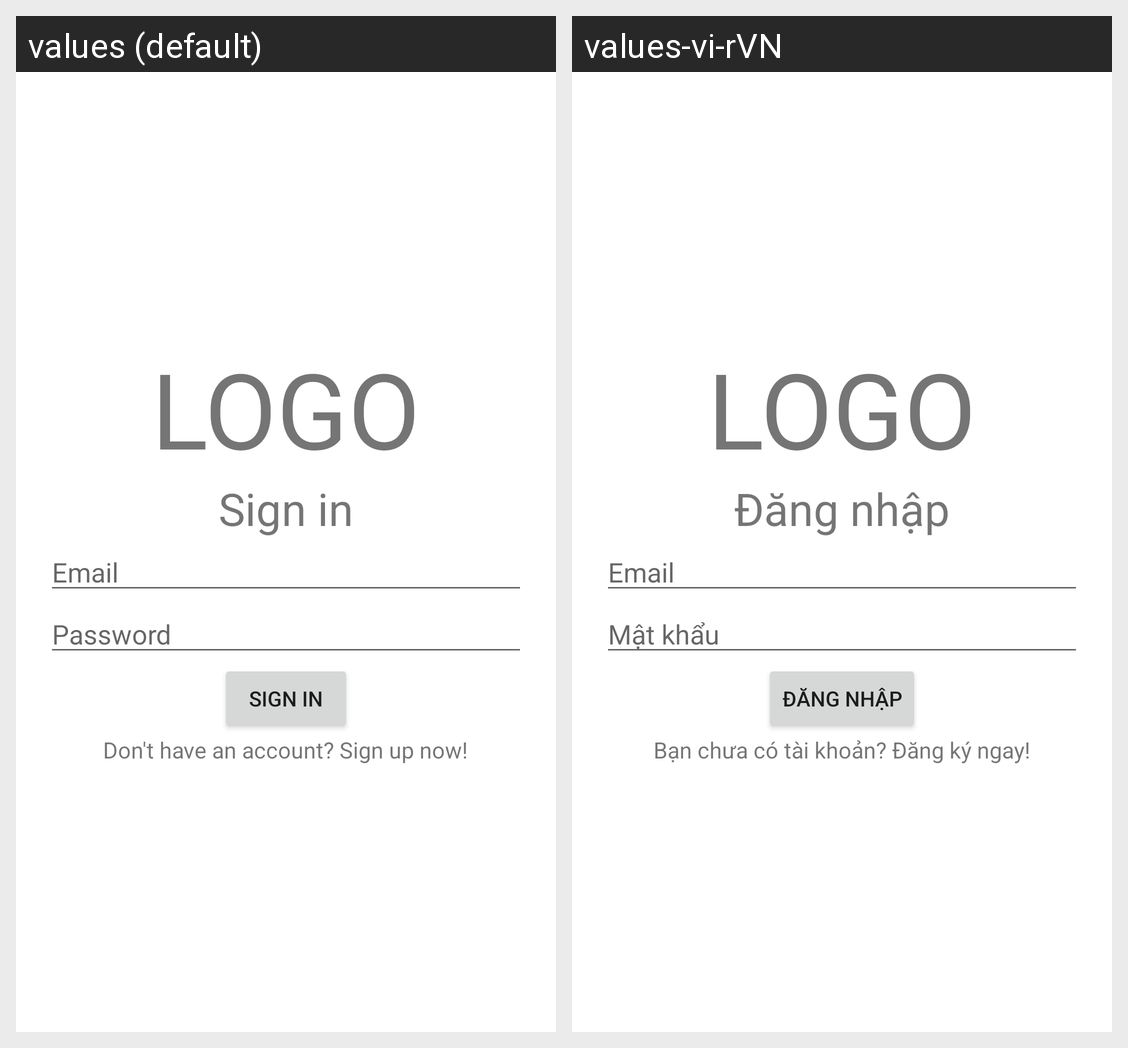

This grid shows one Android layout under two languages. Give, for every string resource on the screen, its name, the default text and each shown locale's text.
Android screen res/layout/activity_signin.xml rendered under 2 locales, left to right: values (default), values-vi-rVN. Device: Nexus 5 (rendered at 1080×1920; each locale shown at half size, 540×960, under a caption strip naming it); theme Theme.DoAnTest.
Strings drawn on this screen, with the default value and each locale's value (text and hints the layout hard-codes, and strings that could not be matched under every locale, appear in the picture but are not listed):

SignIn
  values: Sign in
  values-vi-rVN: Đăng nhập

email
  values: Email
  values-vi-rVN: Email

password
  values: Password
  values-vi-rVN: Mật khẩu

chuacotaikhoan
  values: Don't have an account? Sign up now!
  values-vi-rVN: Bạn chưa có tài khoản? Đăng ký ngay!
